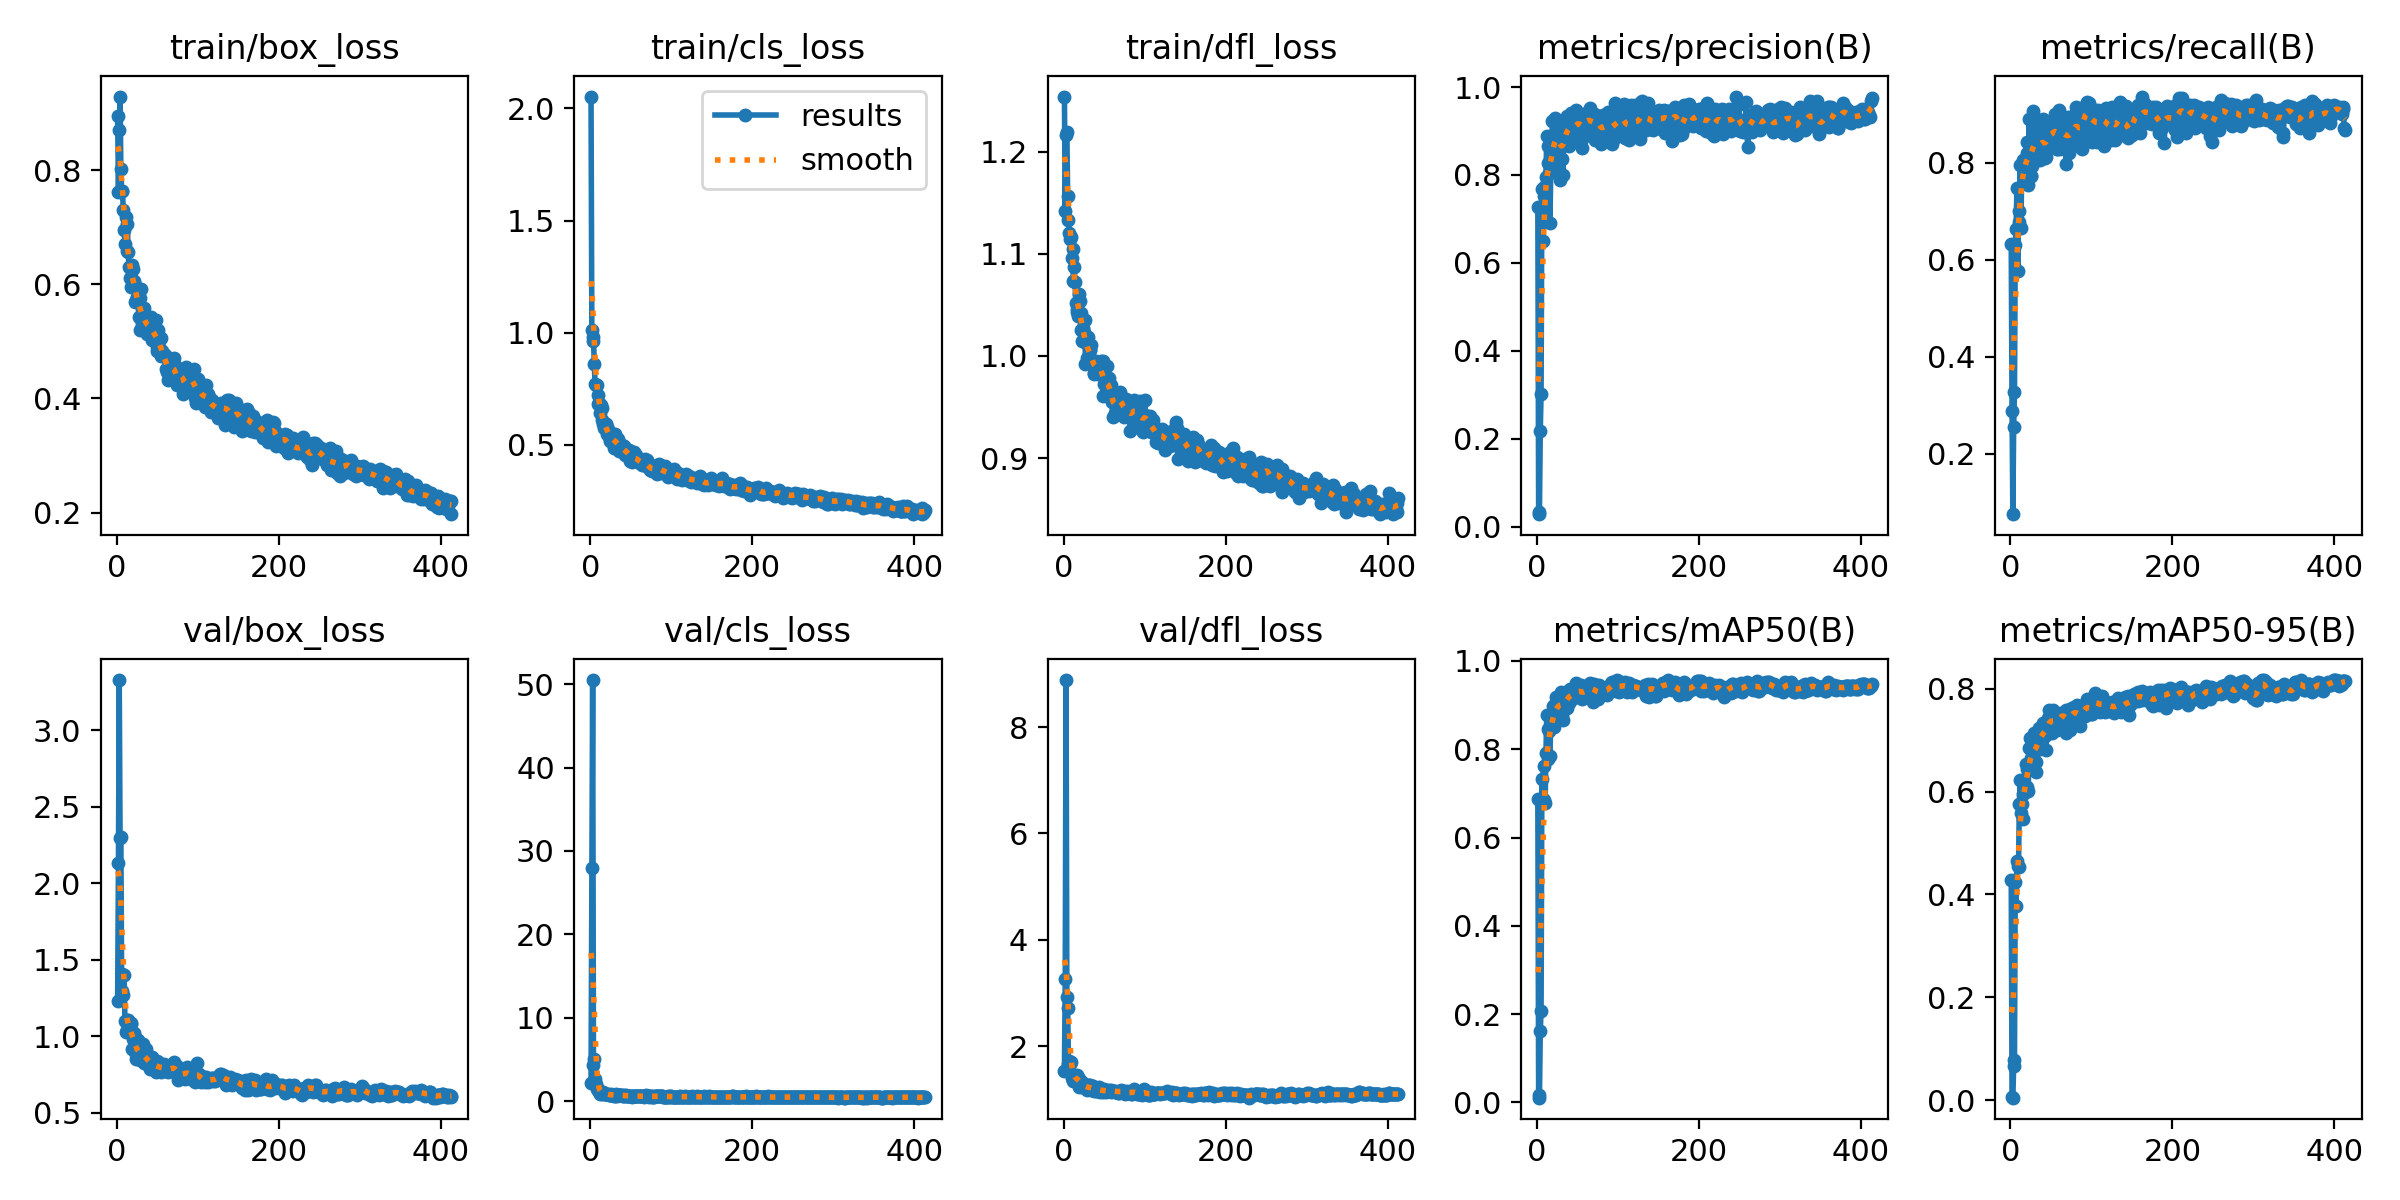

The table this chart was drawn from, first rows:
epoch, train/box_loss, train/cls_loss, train/dfl_loss, metrics/precision(B), metrics/recall(B), metrics/mAP50(B), metrics/mAP50-95(B), val/box_loss, val/cls_loss, val/dfl_loss, lr/pg0, lr/pg1, lr/pg2
1, 0.8939, 2.053, 1.254, 0.7275, 0.6326, 0.6876, 0.4286, 1.23, 2.188, 1.542, 0.0006491, 0.0006491, 0.0006491
2, 0.7609, 1.01, 1.142, 0.02833, 0.2891, 0.01625, 0.0063, 2.13, 27.96, 3.27, 0.001313, 0.001313, 0.001313
3, 0.8708, 0.9638, 1.217, 0.03361, 0.07583, 0.01088, 0.00486, 3.328, 50.5, 8.882, 0.001974, 0.001974, 0.001974
4, 0.9287, 0.98, 1.219, 0.2172, 0.2559, 0.1608, 0.06681, 2.298, 4.332, 2.936, 0.001987, 0.001987, 0.001987
5, 0.8023, 0.8599, 1.157, 0.3012, 0.327, 0.2062, 0.07865, 2.302, 5.003, 2.731, 0.001982, 0.001982, 0.001982
6, 0.7634, 0.7708, 1.133, 0.769, 0.631, 0.7335, 0.4237, 1.295, 2.625, 1.677, 0.001978, 0.001978, 0.001978
7, 0.7627, 0.7659, 1.121, 0.6498, 0.6635, 0.6873, 0.3775, 1.409, 2.046, 1.723, 0.001974, 0.001974, 0.001974
8, 0.7292, 0.7671, 1.114, 0.7732, 0.7488, 0.7613, 0.4651, 1.271, 1.403, 1.676, 0.001969, 0.001969, 0.001969
9, 0.6949, 0.722, 1.117, 0.7511, 0.5782, 0.6846, 0.4553, 1.403, 1.444, 1.712, 0.001965, 0.001965, 0.001965
10, 0.6712, 0.6819, 1.096, 0.7223, 0.6777, 0.6772, 0.4541, 1.099, 1.331, 1.412, 0.00196, 0.00196, 0.00196
11, 0.7183, 0.6865, 1.105, 0.7957, 0.7015, 0.791, 0.5761, 1.029, 1.053, 1.351, 0.001956, 0.001956, 0.001956
12, 0.6586, 0.6444, 1.073, 0.8888, 0.7957, 0.8783, 0.622, 1.042, 0.8069, 1.405, 0.001952, 0.001952, 0.001952
13, 0.7052, 0.677, 1.087, 0.8647, 0.6664, 0.7772, 0.5589, 1.105, 1.105, 1.406, 0.001947, 0.001947, 0.001947
14, 0.6569, 0.6629, 1.073, 0.8271, 0.7962, 0.8468, 0.5762, 1.107, 0.9777, 1.446, 0.001943, 0.001943, 0.001943
15, 0.6299, 0.6101, 1.052, 0.8034, 0.7915, 0.8412, 0.595, 1.035, 0.8692, 1.435, 0.001938, 0.001938, 0.001938
16, 0.6118, 0.5954, 1.046, 0.6914, 0.8057, 0.7847, 0.5466, 1.039, 1.091, 1.336, 0.001934, 0.001934, 0.001934
17, 0.5946, 0.5771, 1.043, 0.8178, 0.7915, 0.8697, 0.597, 1.087, 0.9013, 1.471, 0.00193, 0.00193, 0.00193
18, 0.612, 0.5771, 1.039, 0.8673, 0.7743, 0.8738, 0.6074, 1.078, 0.8902, 1.417, 0.001925, 0.001925, 0.001925
19, 0.634, 0.5912, 1.061, 0.9221, 0.7854, 0.8679, 0.6528, 0.9163, 0.8238, 1.242, 0.001921, 0.001921, 0.001921
20, 0.627, 0.5934, 1.054, 0.8872, 0.8204, 0.8981, 0.6435, 0.981, 0.8089, 1.343, 0.001916, 0.001916, 0.001916
21, 0.605, 0.5481, 1.026, 0.8072, 0.8436, 0.8508, 0.6089, 1.021, 0.8832, 1.356, 0.001912, 0.001912, 0.001912
22, 0.5996, 0.57, 1.042, 0.93, 0.7536, 0.8728, 0.601, 0.9936, 0.8385, 1.336, 0.001908, 0.001908, 0.001908
23, 0.5685, 0.5332, 1.014, 0.8257, 0.891, 0.9067, 0.6841, 0.8975, 0.7132, 1.244, 0.001903, 0.001903, 0.001903
24, 0.5729, 0.517, 1.028, 0.9127, 0.8199, 0.9177, 0.7044, 0.8546, 0.7227, 1.232, 0.001899, 0.001899, 0.001899
25, 0.5776, 0.5467, 1.023, 0.9086, 0.7725, 0.8928, 0.6658, 0.8893, 0.7367, 1.281, 0.001894, 0.001894, 0.001894
26, 0.5899, 0.5381, 1.035, 0.9225, 0.7725, 0.8731, 0.6469, 0.9762, 0.8304, 1.289, 0.00189, 0.00189, 0.00189
27, 0.5419, 0.5152, 0.9917, 0.8932, 0.7928, 0.9075, 0.6811, 0.8967, 0.7568, 1.251, 0.001886, 0.001886, 0.001886
28, 0.5754, 0.5478, 1.013, 0.7895, 0.9065, 0.8941, 0.6673, 0.8793, 0.7723, 1.225, 0.001881, 0.001881, 0.001881
29, 0.5193, 0.4853, 0.9981, 0.8631, 0.891, 0.9243, 0.713, 0.8446, 0.6132, 1.19, 0.001877, 0.001877, 0.001877
30, 0.592, 0.5484, 1.018, 0.9229, 0.8341, 0.9296, 0.6891, 0.8703, 0.6567, 1.214, 0.001872, 0.001872, 0.001872
31, 0.5298, 0.5073, 0.9954, 0.8358, 0.8057, 0.8776, 0.657, 0.9265, 0.7742, 1.268, 0.001868, 0.001868, 0.001868
32, 0.5446, 0.5054, 1.006, 0.7998, 0.8139, 0.8657, 0.6387, 0.951, 0.8397, 1.28, 0.001864, 0.001864, 0.001864
33, 0.5389, 0.5058, 1.006, 0.8798, 0.8768, 0.9035, 0.7157, 0.8524, 0.6285, 1.193, 0.001859, 0.001859, 0.001859
34, 0.5583, 0.5268, 1.011, 0.8839, 0.8298, 0.8974, 0.709, 0.8223, 0.6986, 1.188, 0.001855, 0.001855, 0.001855
35, 0.5276, 0.5088, 0.9919, 0.9042, 0.8483, 0.9265, 0.7238, 0.8458, 0.6739, 1.218, 0.00185, 0.00185, 0.00185
36, 0.5316, 0.4728, 0.9933, 0.8921, 0.8228, 0.916, 0.6859, 0.914, 0.6936, 1.258, 0.001846, 0.001846, 0.001846
37, 0.5126, 0.4853, 0.9838, 0.934, 0.8057, 0.8924, 0.6829, 0.8602, 0.7228, 1.206, 0.001842, 0.001842, 0.001842
38, 0.5205, 0.4911, 0.9821, 0.9223, 0.8443, 0.931, 0.7134, 0.8215, 0.7021, 1.17, 0.001837, 0.001837, 0.001837
39, 0.5252, 0.4976, 0.9893, 0.8861, 0.8626, 0.905, 0.7032, 0.8736, 0.6934, 1.222, 0.001833, 0.001833, 0.001833
40, 0.5384, 0.4827, 0.9949, 0.8663, 0.8908, 0.928, 0.7328, 0.8054, 0.5913, 1.168, 0.001828, 0.001828, 0.001828
41, 0.5373, 0.4711, 0.988, 0.9105, 0.8341, 0.9376, 0.7271, 0.7874, 0.5928, 1.153, 0.001824, 0.001824, 0.001824
42, 0.543, 0.4962, 0.9935, 0.9409, 0.8304, 0.9213, 0.7169, 0.8467, 0.6815, 1.222, 0.00182, 0.00182, 0.00182
43, 0.502, 0.4547, 0.9822, 0.9293, 0.8104, 0.9132, 0.7084, 0.8284, 0.6533, 1.194, 0.001815, 0.001815, 0.001815
44, 0.5075, 0.4705, 0.9902, 0.8908, 0.812, 0.9198, 0.6806, 0.8644, 0.7262, 1.238, 0.001811, 0.001811, 0.001811
45, 0.5142, 0.4734, 0.9932, 0.9221, 0.8411, 0.918, 0.7259, 0.7895, 0.6372, 1.149, 0.001806, 0.001806, 0.001806
46, 0.5208, 0.4743, 0.9949, 0.8763, 0.8768, 0.9266, 0.7438, 0.8134, 0.6149, 1.17, 0.001802, 0.001802, 0.001802
47, 0.5079, 0.4655, 0.9842, 0.8937, 0.8766, 0.9258, 0.7328, 0.8028, 0.6323, 1.175, 0.001798, 0.001798, 0.001798
48, 0.5371, 0.479, 0.9954, 0.9481, 0.8663, 0.9497, 0.7581, 0.7645, 0.5798, 1.151, 0.001793, 0.001793, 0.001793
49, 0.4834, 0.4281, 0.9608, 0.9066, 0.8768, 0.9364, 0.7389, 0.8364, 0.6375, 1.182, 0.001789, 0.001789, 0.001789
50, 0.4903, 0.4305, 0.9727, 0.9261, 0.8319, 0.9215, 0.7288, 0.8075, 0.5963, 1.193, 0.001784, 0.001784, 0.001784
51, 0.5203, 0.4471, 0.9731, 0.8945, 0.8389, 0.9183, 0.7147, 0.8301, 0.6526, 1.161, 0.00178, 0.00178, 0.00178
52, 0.5004, 0.4235, 0.9635, 0.9385, 0.8677, 0.9424, 0.7583, 0.7771, 0.5352, 1.141, 0.001776, 0.001776, 0.001776
53, 0.4869, 0.4354, 0.971, 0.9328, 0.8556, 0.9254, 0.7296, 0.8069, 0.6205, 1.167, 0.001771, 0.001771, 0.001771
54, 0.5055, 0.4685, 0.9897, 0.9371, 0.8673, 0.9462, 0.7528, 0.7653, 0.5703, 1.165, 0.001767, 0.001767, 0.001767
55, 0.4746, 0.4298, 0.9673, 0.8809, 0.9005, 0.9373, 0.7468, 0.7876, 0.5546, 1.161, 0.001762, 0.001762, 0.001762
56, 0.4839, 0.4553, 0.9784, 0.8618, 0.891, 0.9137, 0.7314, 0.8002, 0.6047, 1.189, 0.001758, 0.001758, 0.001758
57, 0.4737, 0.4388, 0.9693, 0.9237, 0.8294, 0.9205, 0.7205, 0.8151, 0.6113, 1.171, 0.001754, 0.001754, 0.001754
58, 0.476, 0.4386, 0.9715, 0.926, 0.8298, 0.9301, 0.7261, 0.8202, 0.6384, 1.182, 0.001749, 0.001749, 0.001749
59, 0.4768, 0.4329, 0.9597, 0.9136, 0.872, 0.927, 0.737, 0.7798, 0.579, 1.15, 0.001745, 0.001745, 0.001745
60, 0.4753, 0.4326, 0.9554, 0.9183, 0.91, 0.9423, 0.7455, 0.79, 0.5632, 1.159, 0.00174, 0.00174, 0.00174
... 353 more rows
